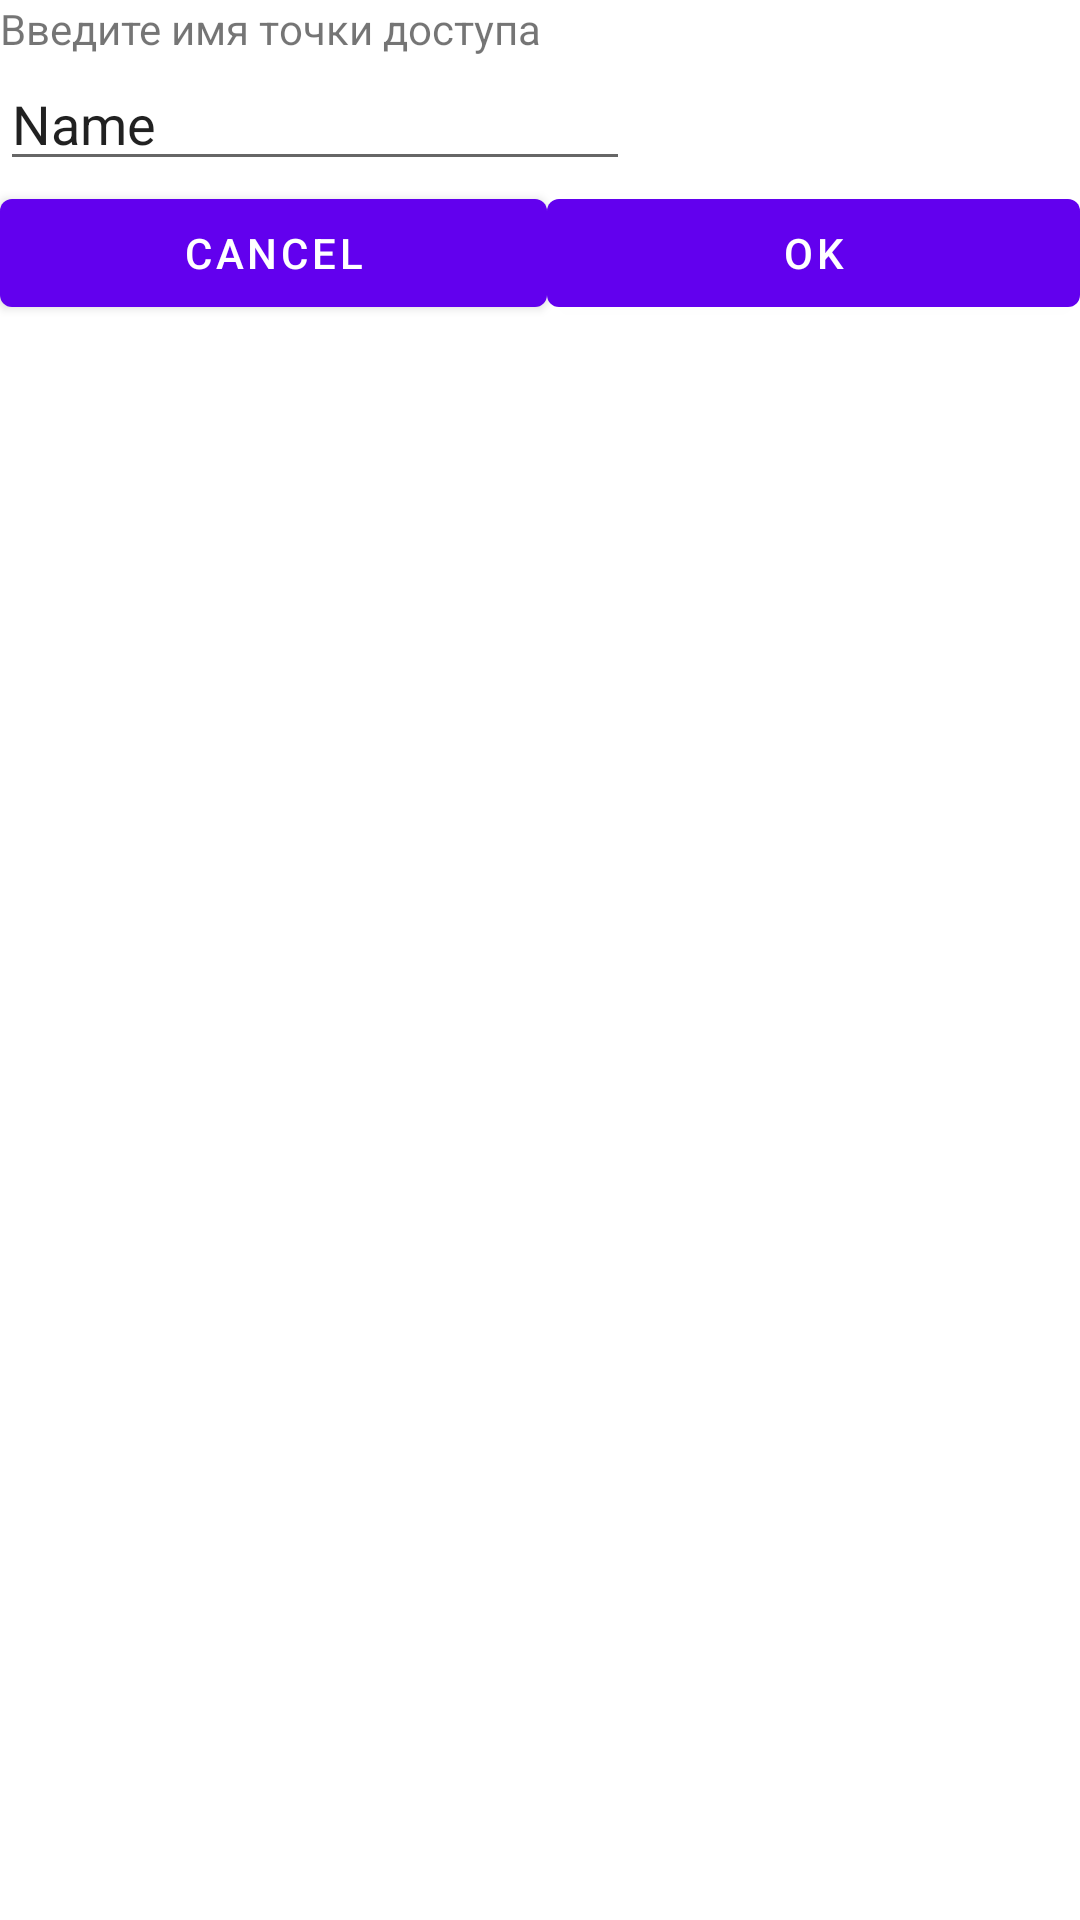

Layout XML and referenced resources for this Android screen:
<!-- AndroidManifest.xml: application theme Theme.Manager_pneumo -->
<!-- res/layout/fragment_access_point_dialog.xml -->
<?xml version="1.0" encoding="utf-8"?>
<LinearLayout xmlns:android="http://schemas.android.com/apk/res/android"
    xmlns:tools="http://schemas.android.com/tools"
    android:layout_width="match_parent"
    android:layout_height="match_parent"
    android:orientation="vertical"
    tools:context=".AccessPointDialogFragment">

    <TextView
        android:id="@+id/textView4"
        android:layout_width="wrap_content"
        android:layout_height="wrap_content"
        android:text="@string/ap_name_title" />

    <EditText
        android:id="@+id/editTextTextPersonName"
        android:layout_width="wrap_content"
        android:layout_height="wrap_content"
        android:ems="10"
        android:inputType="textPersonName"
        android:text="Name" />

    <LinearLayout
        android:layout_width="match_parent"
        android:layout_height="match_parent"
        android:orientation="horizontal">

        <Button
            android:id="@+id/button4"
            android:layout_width="wrap_content"
            android:layout_height="wrap_content"
            android:layout_weight="1"
            android:text="Cancel" />

        <Button
            android:id="@+id/button5"
            android:layout_width="wrap_content"
            android:layout_height="wrap_content"
            android:layout_weight="1"
            android:text="OK" />
    </LinearLayout>
</LinearLayout>
<!-- resources referenced by this layout -->
<resources>
  <string name="ap_name_title">Введите имя точки доступа</string>
  <style name="Theme.Manager_pneumo" parent="Theme.MaterialComponents.DayNight.DarkActionBar">
          
          <item name="colorPrimary">@color/purple_500</item>
          <item name="colorPrimaryVariant">@color/purple_700</item>
          <item name="colorOnPrimary">@color/white</item>
          
          <item name="colorSecondary">@color/teal_200</item>
          <item name="colorSecondaryVariant">@color/teal_700</item>
          <item name="colorOnSecondary">@color/black</item>
          
          <item name="android:statusBarColor" tools:targetApi="l">?attr/colorPrimaryVariant</item>
          
      </style>
  <!-- not gathered from this repository: default colours our renderer supplied (Android Studio template values) -->
  <color name="purple_500">#FF6200EE</color>
  <color name="purple_700">#FF3700B3</color>
  <color name="teal_200">#FF03DAC5</color>
  <color name="teal_700">#FF018786</color>
  <color name="black">#FF000000</color>
  <color name="white">#FFFFFFFF</color>
</resources>
